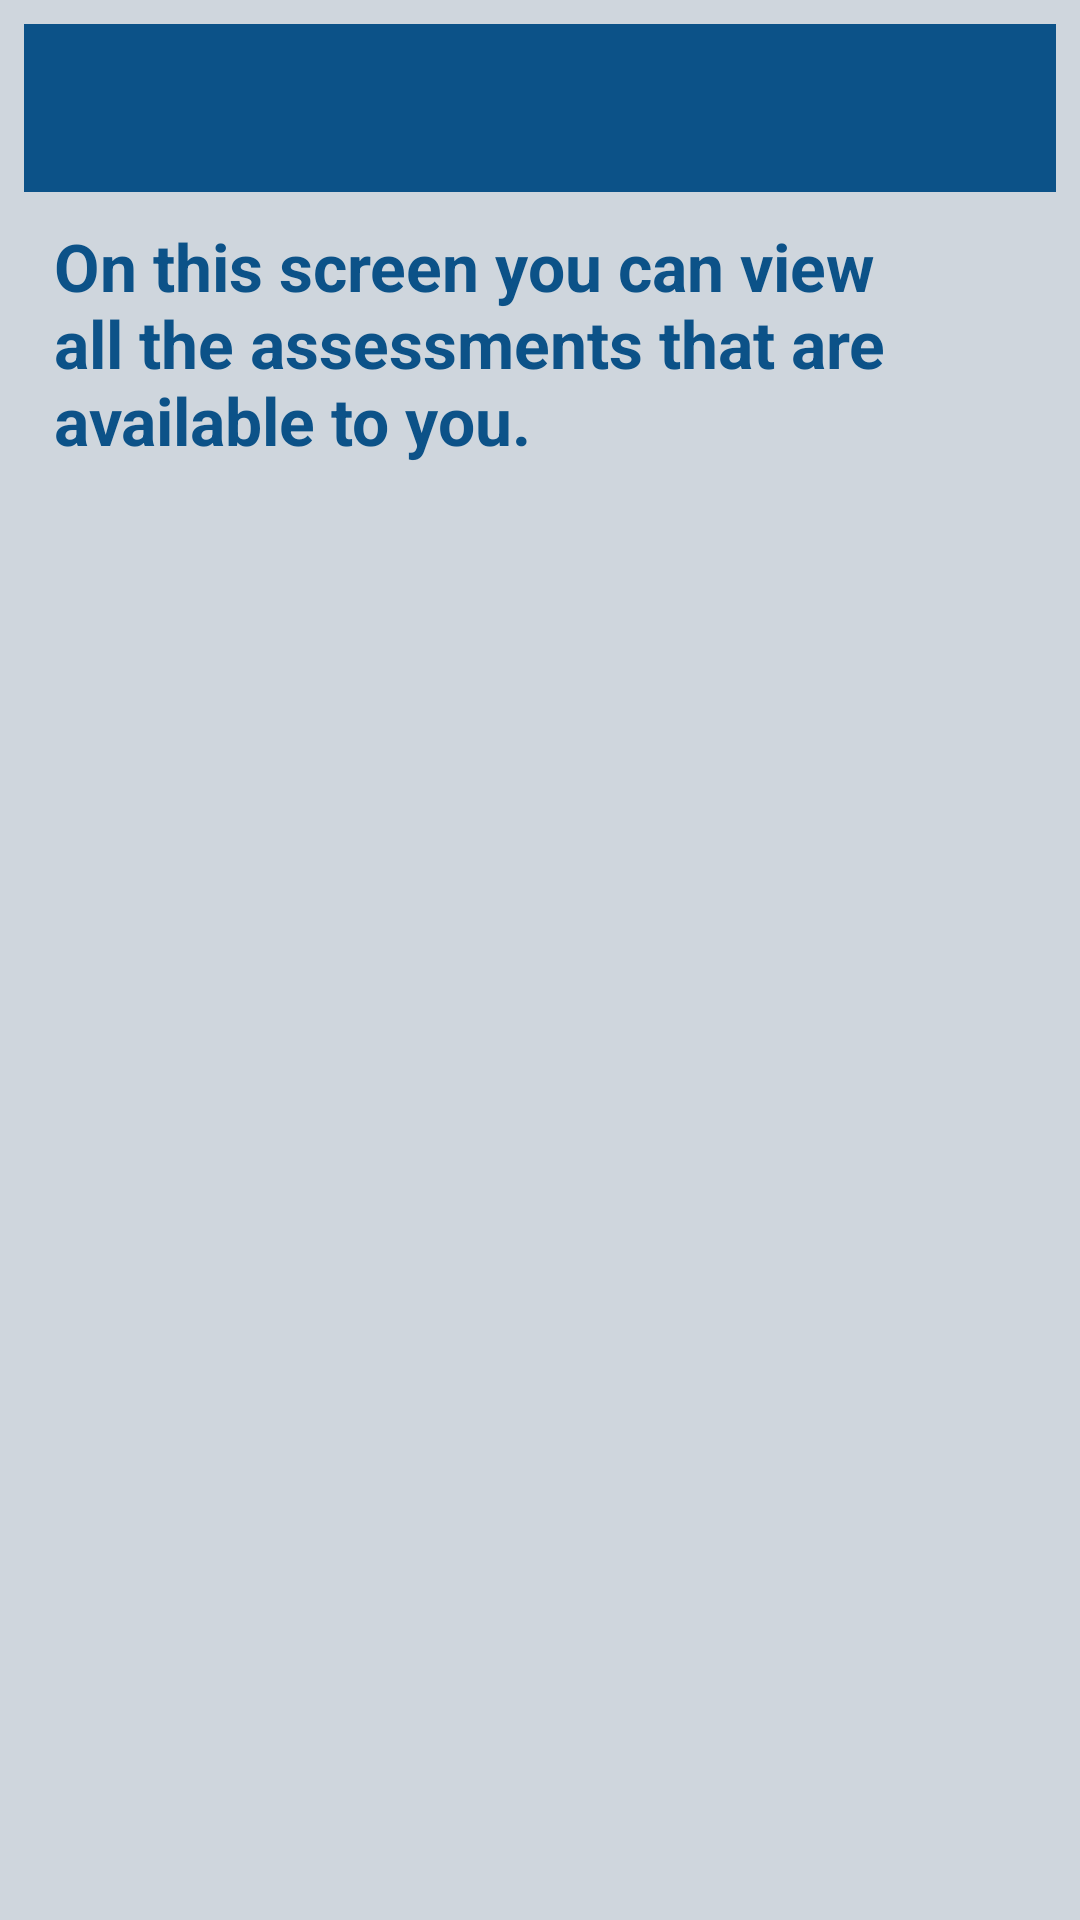

Here is an Android app screen rendered from its layout file. Give the layout XML and the strings, colors and styles it references.
<!-- AndroidManifest.xml: application theme AppTheme -->
<!-- res/layout/activity_assessment.xml -->
<?xml version="1.0" encoding="utf-8"?>
<LinearLayout

    xmlns:android="http://schemas.android.com/apk/res/android"
    xmlns:app="http://schemas.android.com/apk/res-auto"
    xmlns:tools="http://schemas.android.com/tools"
    android:layout_width="match_parent"
    android:layout_height="match_parent"
    tools:context=".UI.AssessmentActivity"
    android:orientation="vertical"
    android:background="@color/background_color"
    android:padding="@dimen/cell_padding">


    <androidx.appcompat.widget.Toolbar
        android:layout_width="match_parent"
        android:layout_height="?attr/actionBarSize"
        android:background="@color/colorPrimary"
        android:theme="@style/ThemeOverlay.AppCompat.Light"
        app:titleTextColor="@color/colorAccent"
        android:id="@+id/assessment_tool_bar"/>

    <TextView
        android:layout_width="wrap_content"
        android:layout_height="wrap_content"
        style="?android:textAppearanceLarge"
        android:padding="10dp"
        android:textStyle="bold"
        android:textColor="@color/colorPrimary"
        android:text="@string/assessment_greeting"/>

    <ScrollView
        android:layout_width="match_parent"
        android:layout_height="match_parent"
        android:padding="@dimen/cell_padding">

        <androidx.recyclerview.widget.RecyclerView

            android:id="@+id/recycler_view_assessments"
            android:layout_width="match_parent"
            android:layout_height="match_parent"
            tools:listitem="@layout/assessment_list_item" />
    </ScrollView>

</LinearLayout>
<!-- resources referenced by this layout -->
<resources>
  <color name="background_color">#CFD6DD</color>
  <color name="colorAccent">#589BED</color>
  <color name="colorPrimary">#0C5288</color>
  <dimen name="cell_padding">8dp</dimen>
  <string name="assessment_greeting">On this screen you can view all the assessments that are available to you.</string>
  <style name="AppTheme" parent="Theme.AppCompat.Light.NoActionBar">
          <item name="colorPrimary">@color/colorPrimary</item>
          <item name="colorPrimaryDark">@color/colorPrimaryDark</item>
          <item name="colorAccent">@color/colorAccent</item>
          <item name="android:itemBackground">@color/background_color</item>
          <item name="android:actionMenuTextColor">@color/colorPrimary</item>
          <item name="android:textColor">@color/colorPrimary</item>
  
  
      </style>
  <color name="colorPrimaryDark">#072251</color>
</resources>
